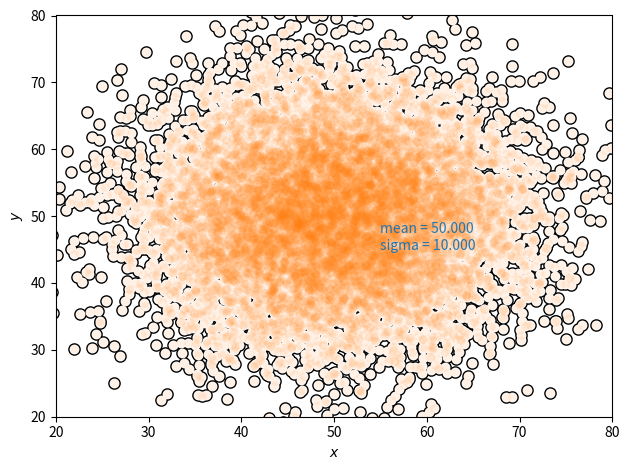

Here is the Python script that generated this plot:
#!/usr/bin/env python3

import matplotlib.pyplot as plt
import numpy as np


def main() -> None:
    """This function plots random points following the 2D normal distribution.

    Parameters
    ----------
    None

    Returns
    -------
    None

    """
    # create the figure
    fig = plt.figure()
    ax  = fig.add_subplot(111)

    mean       = 50.0
    sigma      = 10.0
    num_points = 10000

    X = np.random.normal( mean, sigma, num_points )
    Y = np.random.normal( mean, sigma, num_points )

    # plot the scatter
    ax.scatter( X, Y, 50, '0.0', lw=2            )
    ax.scatter( X, Y, 50, '1.0', lw=0            )
    ax.scatter( X, Y, 40, 'C1',  lw=0, alpha=0.1 )

    # annotate the information
    text = ax.text( mean+0.5*sigma, mean-0.5*sigma, 'mean = %4.3f\nsigma = %4.3f'%(mean, sigma), color='C0' )

    # set lables
    ax.set_xlabel( r'$x$' )
    ax.set_ylabel( r'$y$' )

    # x,y limit
    ax.set_xlim( mean-3*sigma, mean+3*sigma )
    ax.set_ylim( mean-3*sigma, mean+3*sigma )

    # save the figure
    plt.tight_layout()
    fig.savefig( 'fig_scatter_of_random_distribution.png' )

if __name__ == '__main__':
    main()
